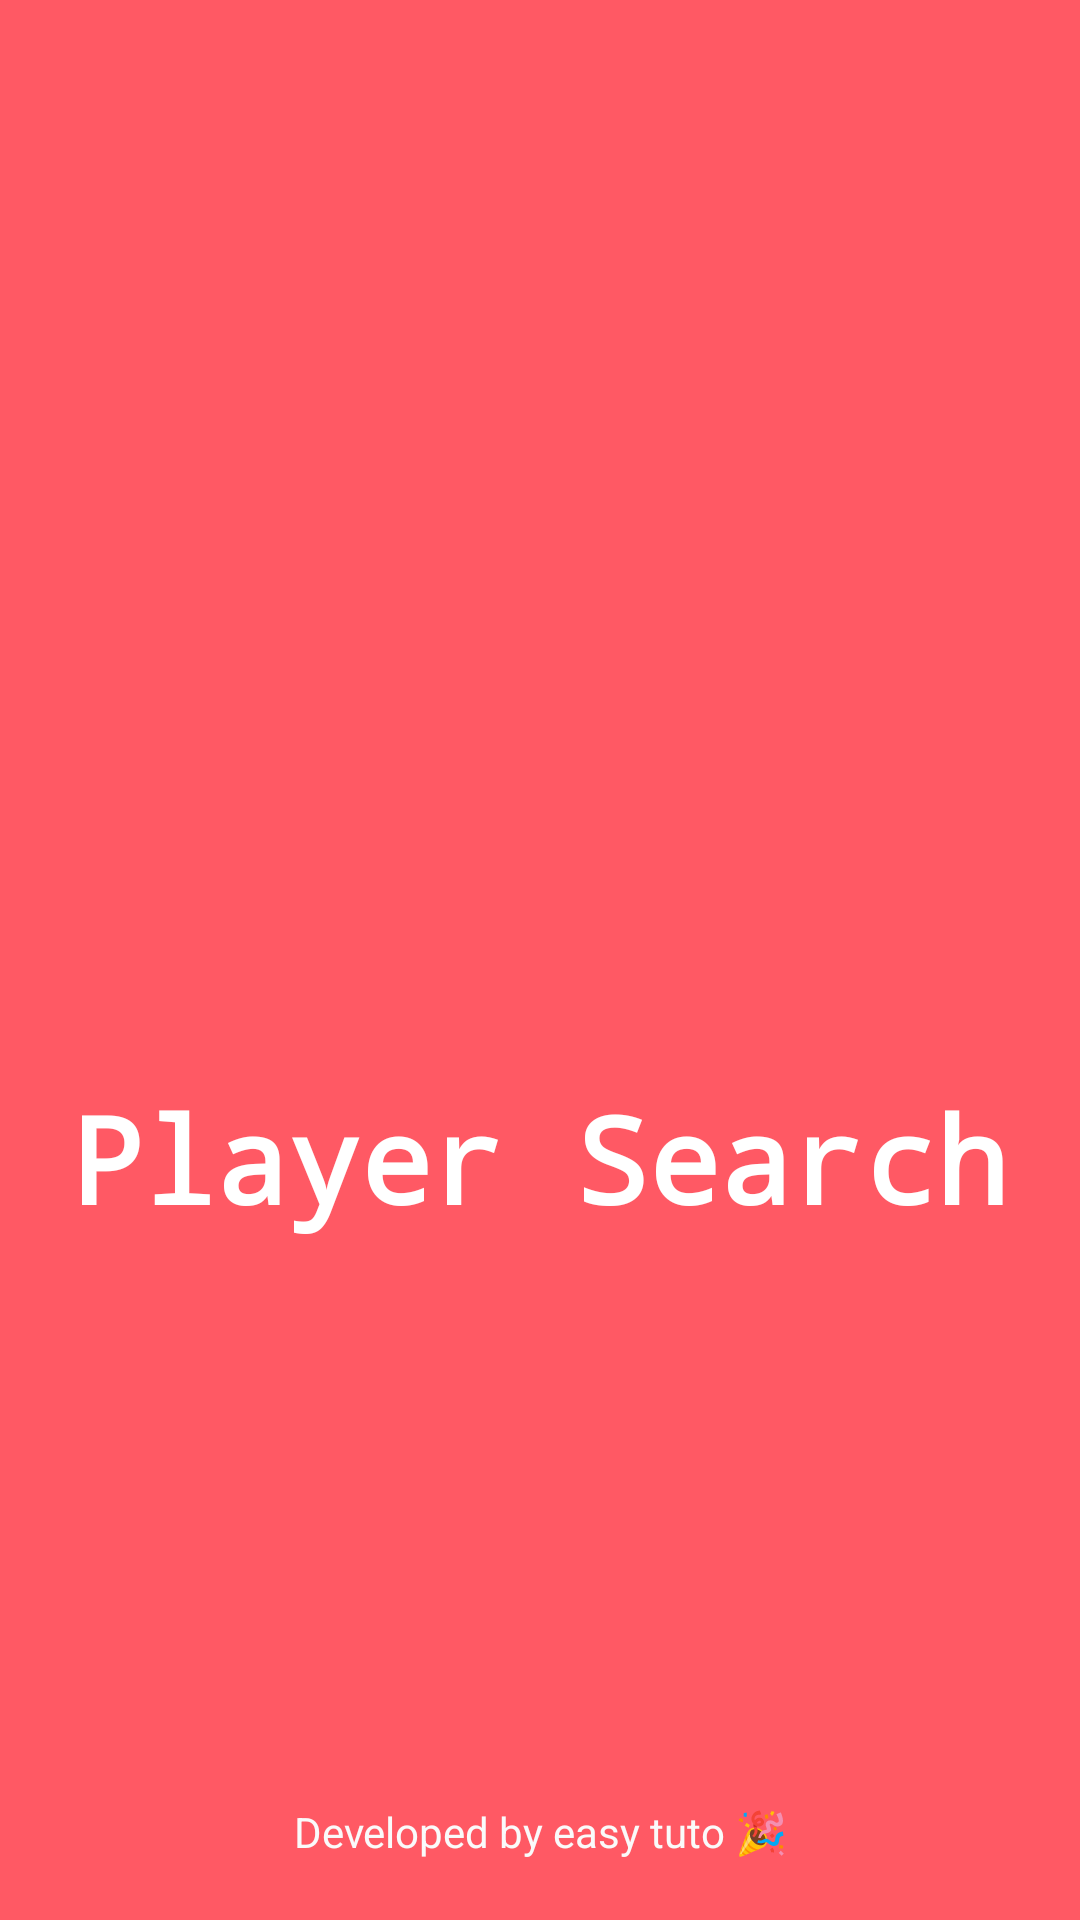

The Android layout XML behind this screen, and the referenced resources:
<!-- AndroidManifest.xml: application theme Theme.Mynewapp -->
<!-- res/layout/activity_chercher_user.xml -->
<?xml version="1.0" encoding="utf-8"?>
<RelativeLayout xmlns:android="http://schemas.android.com/apk/res/android"
    xmlns:app="http://schemas.android.com/apk/res-auto"
    xmlns:tools="http://schemas.android.com/tools"
    android:layout_width="match_parent"
    android:layout_height="match_parent"
    android:background="@color/my_primary"
    tools:context=".ChercherUserActivity">

    <LinearLayout
        android:layout_width="match_parent"
        android:layout_height="match_parent"
        android:gravity="center"
        android:orientation="vertical">

        <ImageView
            android:layout_width="160dp"
            android:layout_height="160dp"
            android:src="@drawable/chat_icon"
            app:tint="@color/my_secondary"/>

        <TextView
            android:layout_width="wrap_content"
            android:layout_height="wrap_content"
            android:text="@string/page_name"
            android:textSize="40sp"
            android:textColor="@color/white"
            android:textStyle="bold"
            android:fontFamily="monospace"
            android:layout_marginTop="20dp"/>

        <ProgressBar
            android:layout_width="32dp"
            android:layout_height="wrap_content"/>
    </LinearLayout>

    <TextView
        android:layout_width="match_parent"
        android:layout_height="wrap_content"
        android:text="Developed by easy tuto 🎉"
        android:layout_alignParentBottom="true"
        android:gravity="center"
        android:layout_marginBottom="20dp"
        android:textColor="@color/off_white"/>
</RelativeLayout>
<!-- resources referenced by this layout -->
<resources>
  <color name="my_primary">#FF5964</color>
  <color name="my_secondary">#FFE74C</color>
  <color name="off_white">#FAFAFA</color>
  <color name="white">#FFFFFFFF</color>
  <string name="page_name">Player Search</string>
  <style name="Theme.Mynewapp" parent="Theme.Material3.DayNight.NoActionBar">
          
          <item name="colorPrimary">@color/purple_500</item>
          <item name="colorPrimaryVariant">@color/purple_700</item>
          <item name="colorOnPrimary">@android:color/white</item>
          <item name="colorSecondary">@color/teal_200</item>
          <item name="colorOnSecondary">@android:color/black</item>
          <item name="android:windowBackground">@color/background</item>
      </style>
  <color name="purple_500">#6200EE</color>
  <color name="purple_700">#3700B3</color>
  <color name="teal_200">#03DAC5</color>
  <color name="background">#FFFFFF</color>
</resources>
